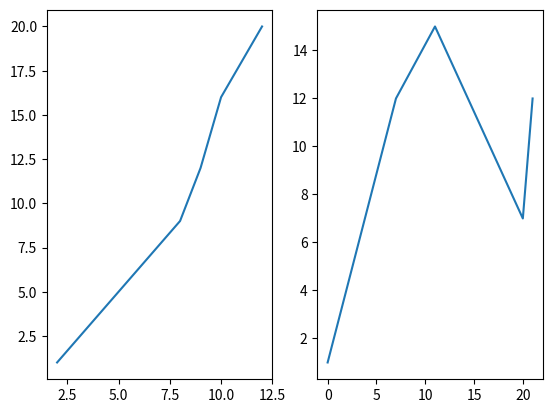

Recreate this plot in Python.
import matplotlib.pyplot as plt

x1 = [2, 8, 9, 10 ,12]
y1 = [1, 9, 12, 16, 20]

x2 = [0, 7, 11, 20, 21]
y2 = [1, 12, 15, 7, 12]

plt.subplot(1, 2, 1)
plt.plot(x1, y1)
plt.subplot(1, 2, 2)
plt.plot(x2, y2)
plt.show()
